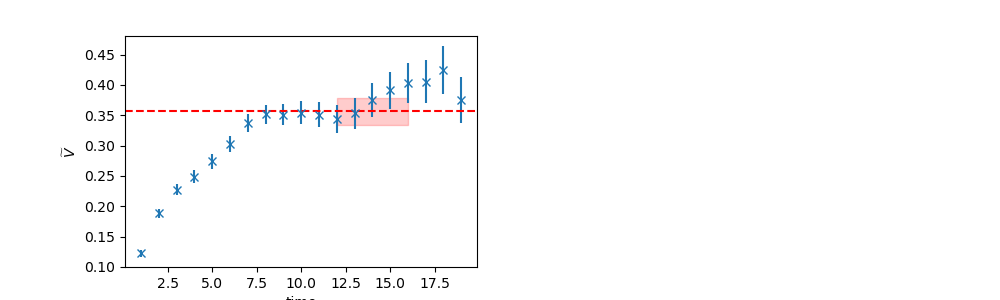

The data file committed next to this chart (first rows):
	EffectiveMass	Error	RegUp	RegLow
0	0.3565	0.02219	17	12
